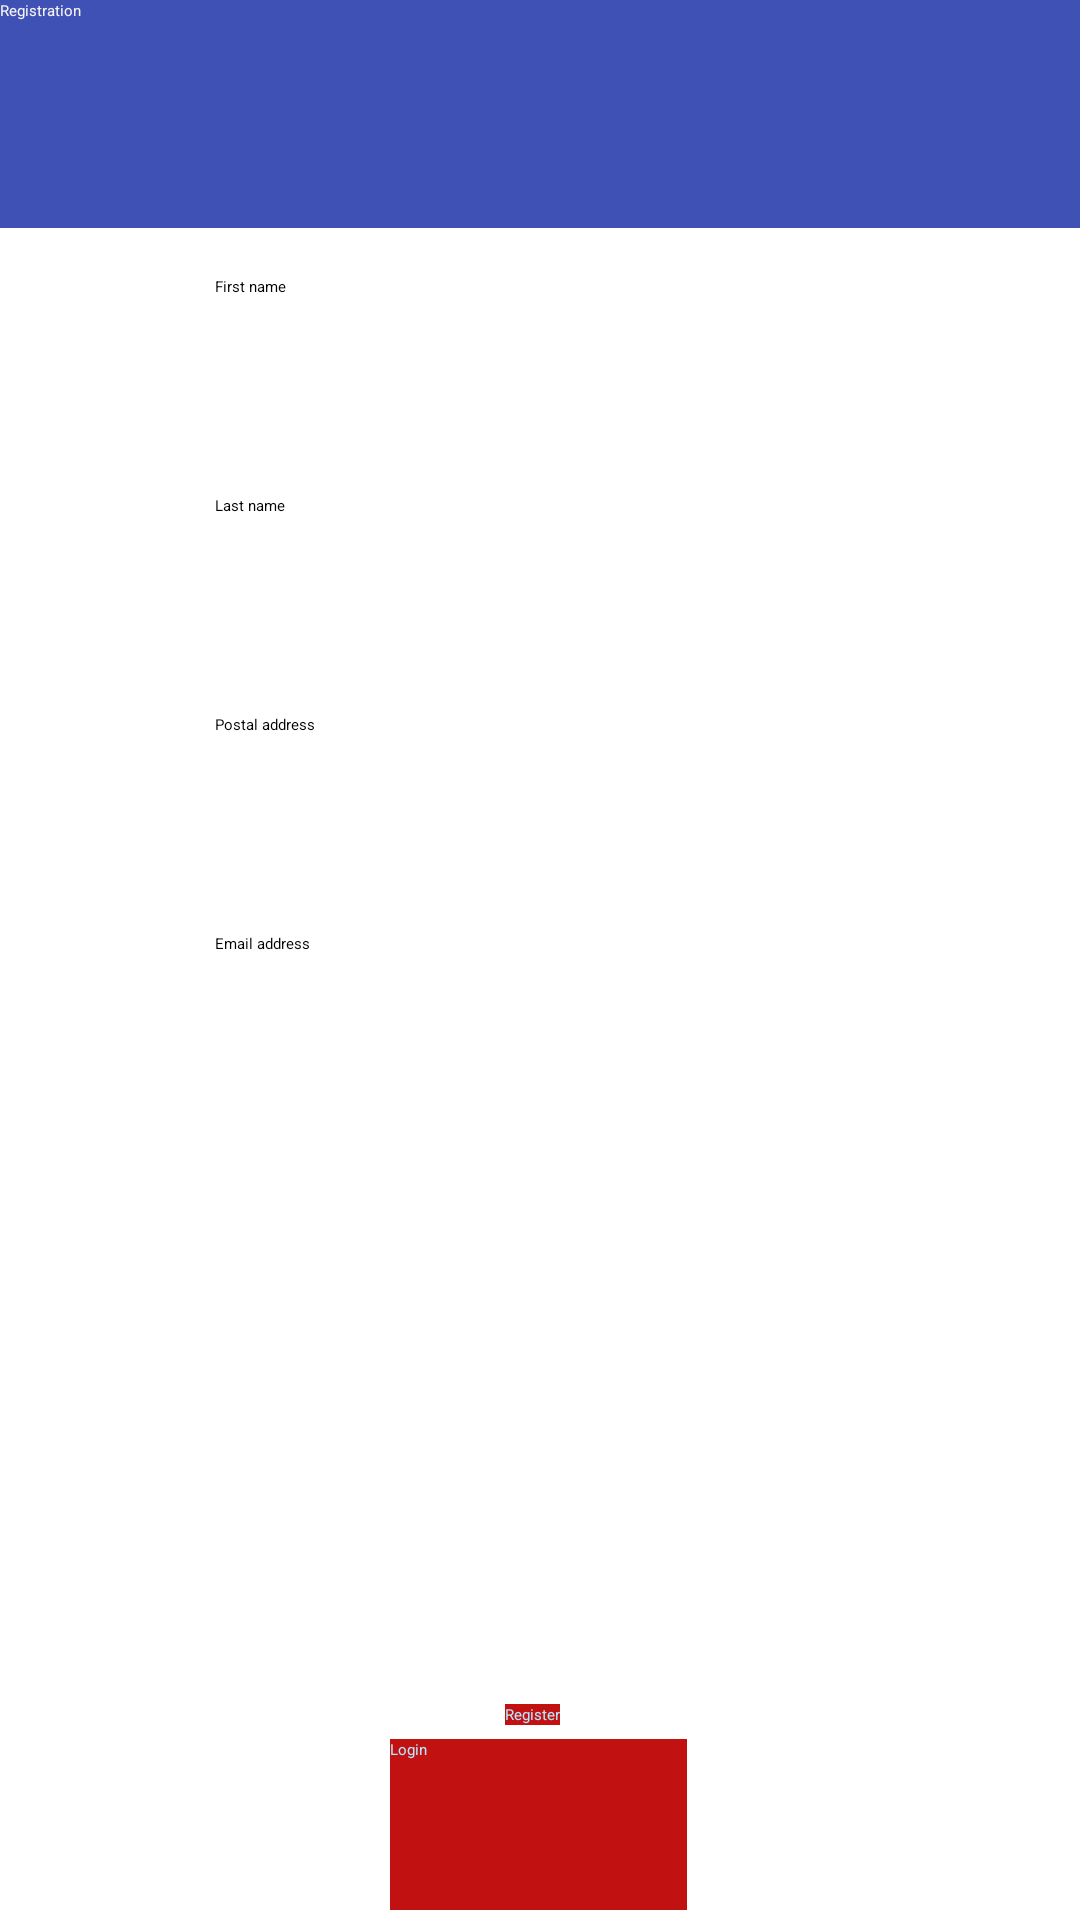

Reconstruct the res/layout file that produces this screen, plus the resources it refers to.
<!-- AndroidManifest.xml: application theme Theme.BaiTap1 -->
<!-- res/layout/activity_main.xml -->
<?xml version="1.0" encoding="utf-8"?>
<androidx.constraintlayout.widget.ConstraintLayout xmlns:android="http://schemas.android.com/apk/res/android"
    xmlns:app="http://schemas.android.com/apk/res-auto"
    xmlns:tools="http://schemas.android.com/tools"
    android:layout_width="match_parent"
    android:layout_height="match_parent"
    tools:context=".MainActivity">

    <EditText
        android:id="@+id/editxt"
        android:layout_width="match_parent"
        android:layout_height="76dp"
        android:background="#3F51B5"
        android:text="Registration"
        android:textColor="#F4F2F2"
        app:layout_constraintBottom_toBottomOf="parent"
        app:layout_constraintEnd_toEndOf="parent"
        app:layout_constraintHorizontal_bias="0.0"
        app:layout_constraintStart_toStartOf="parent"
        app:layout_constraintTop_toTopOf="parent"
        app:layout_constraintVertical_bias="0.0" />

    <EditText
        android:id="@+id/lastName"
        android:layout_width="219dp"
        android:layout_height="57dp"
        android:layout_marginStart="16dp"
        android:layout_marginTop="16dp"
        android:layout_marginEnd="8dp"
        android:hint="Last name"
        app:layout_constraintEnd_toEndOf="parent"
        app:layout_constraintHorizontal_bias="0.476"
        app:layout_constraintStart_toStartOf="parent"
        app:layout_constraintTop_toBottomOf="@+id/firstName" />

    <EditText
        android:id="@+id/firstName"
        android:layout_width="219dp"
        android:layout_height="57dp"
        android:layout_marginStart="16dp"
        android:layout_marginTop="16dp"
        android:layout_marginEnd="8dp"
        android:hint="First name"
        app:layout_constraintEnd_toEndOf="parent"
        app:layout_constraintHorizontal_bias="0.476"
        app:layout_constraintStart_toStartOf="parent"
        app:layout_constraintTop_toBottomOf="@+id/editxt" />

    <EditText
        android:id="@+id/address"
        android:layout_width="219dp"
        android:layout_height="57dp"
        android:layout_marginStart="16dp"
        android:layout_marginTop="16dp"
        android:layout_marginEnd="8dp"
        android:hint="Postal address"
        app:layout_constraintEnd_toEndOf="parent"
        app:layout_constraintHorizontal_bias="0.476"
        app:layout_constraintStart_toStartOf="parent"
        app:layout_constraintTop_toBottomOf="@+id/lastName" />

    <EditText
        android:id="@+id/email"
        android:layout_width="219dp"
        android:layout_height="57dp"
        android:layout_marginStart="16dp"
        android:layout_marginTop="16dp"
        android:layout_marginEnd="8dp"
        android:hint="Email address"
        app:layout_constraintEnd_toEndOf="parent"
        app:layout_constraintHorizontal_bias="0.476"
        app:layout_constraintStart_toStartOf="parent"
        app:layout_constraintTop_toBottomOf="@+id/address" />


    <Button
        android:id="@+id/register"
        android:layout_width="wrap_content"
        android:layout_height="wrap_content"
        android:layout_marginTop="200dp"
        android:background="#C11111"
        android:text="Register"
        android:textColor="#B3E5FC"
        app:layout_constraintEnd_toEndOf="parent"
        app:layout_constraintHorizontal_bias="0.493"
        app:layout_constraintStart_toStartOf="parent"
        app:layout_constraintTop_toBottomOf="@+id/email" />

    <Button
        android:id="@+id/login"
        android:layout_width="99dp"
        android:layout_height="57dp"
        android:background="#C11111"
        android:text="Login"
        android:textColor="#B3E5FC"
        app:layout_constraintBottom_toBottomOf="parent"
        app:layout_constraintEnd_toEndOf="parent"
        app:layout_constraintHorizontal_bias="0.498"
        app:layout_constraintStart_toStartOf="parent"
        app:layout_constraintTop_toBottomOf="@+id/register"
        app:layout_constraintVertical_bias="0.6" />


</androidx.constraintlayout.widget.ConstraintLayout>
<!-- resources referenced by this layout -->
<resources>
  <style name="Theme.BaiTap1" parent="Base.Theme.BaiTap1">
      
      <item name="android:navigationBarColor">@android:color/transparent</item>
      <item name="android:statusBarColor">@android:color/transparent</item>
      <item name="android:windowLightStatusBar">?attr/isLightTheme</item>
    </style>
</resources>
